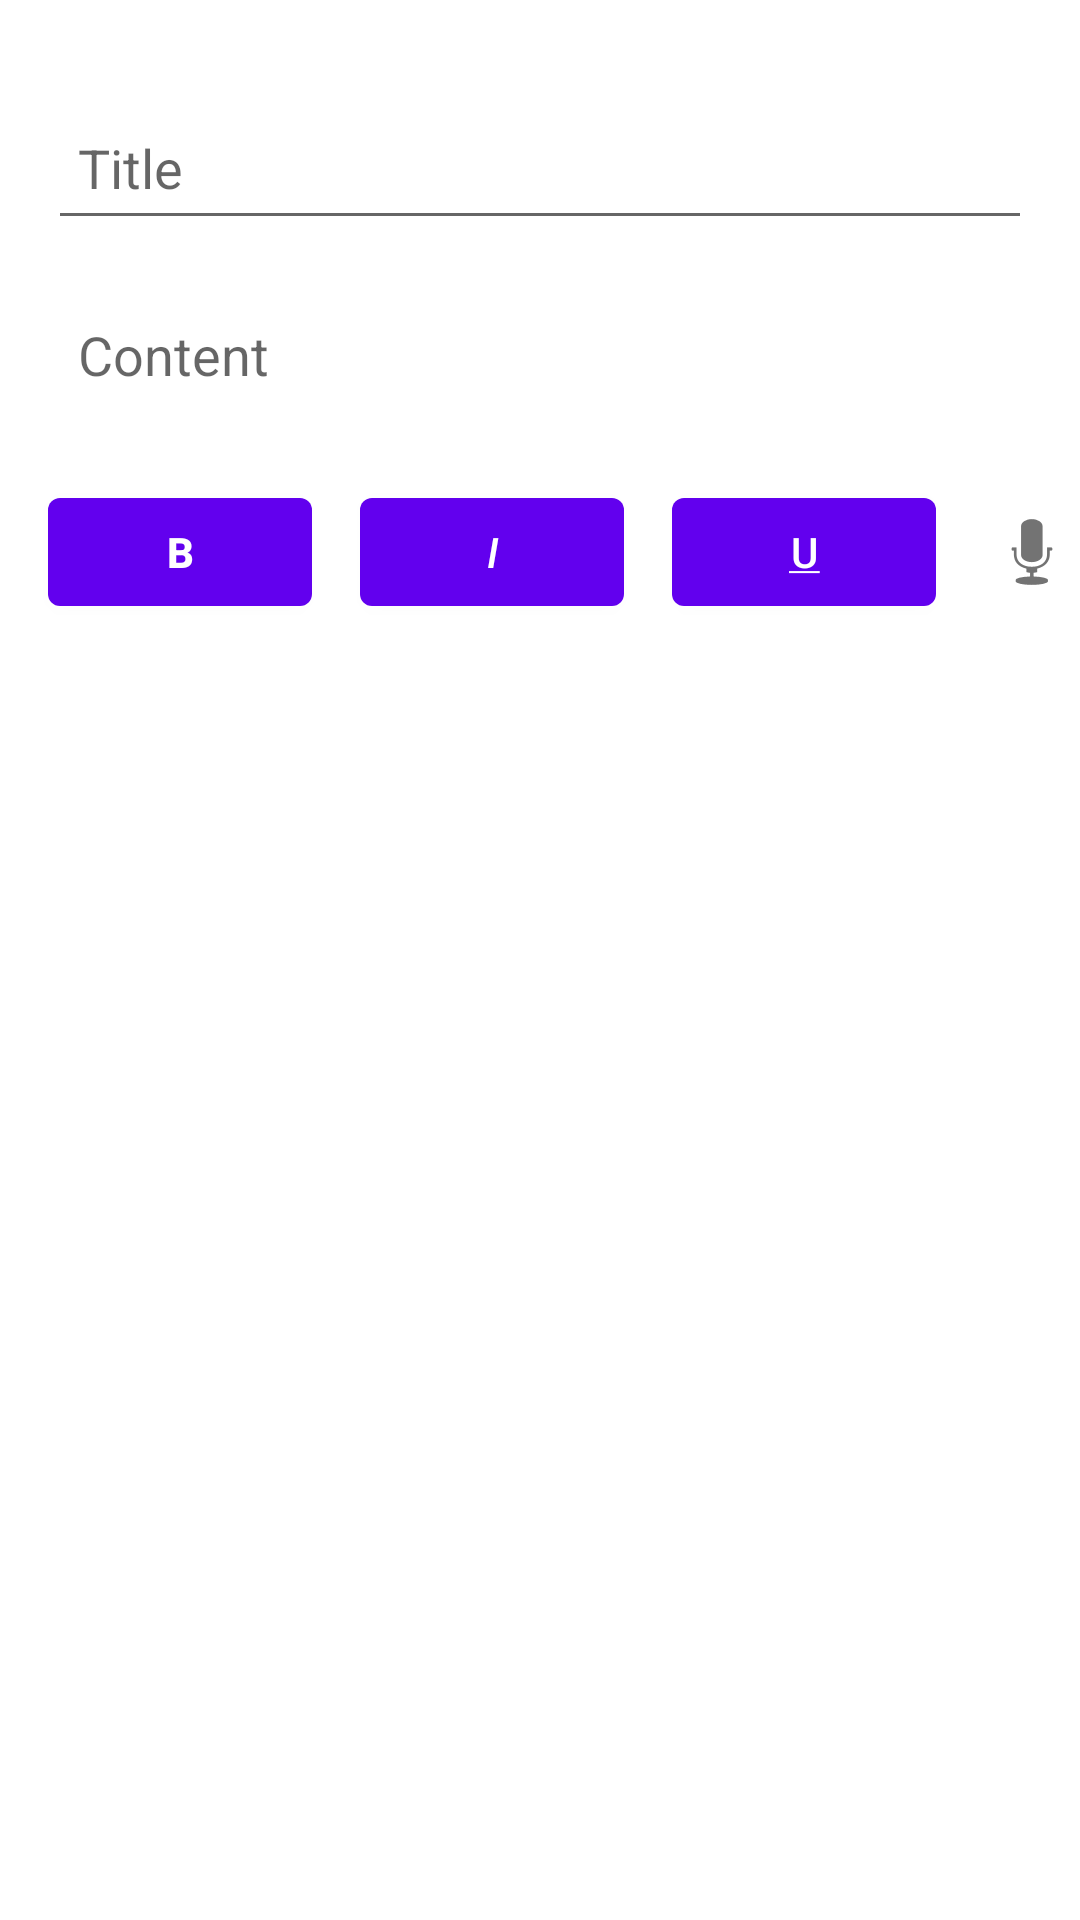

This screen was rendered from an Android layout file. Write that file and the resources it references.
<!-- AndroidManifest.xml: application theme Theme.Mvvmrun1 -->
<!-- res/layout/activity_note_acitivity.xml -->
<?xml version="1.0" encoding="utf-8"?>
<ScrollView xmlns:android="http://schemas.android.com/apk/res/android"
    xmlns:app="http://schemas.android.com/apk/res-auto"
    xmlns:tools="http://schemas.android.com/tools"
    android:layout_width="match_parent"
    android:layout_height="match_parent"
    android:orientation="vertical"
    tools:context=".activity.noteAcitivity">

    <androidx.constraintlayout.widget.ConstraintLayout
        android:id="@+id/containerLinearLayout"
        android:layout_width="match_parent"
        android:layout_height="match_parent"
        android:orientation="vertical">

        <EditText
            android:id="@+id/editTextTitle"
            android:layout_width="match_parent"
            android:layout_height="48dp"
            android:hint="@string/editTxtTitle"
            android:padding="10dp"
            android:layout_marginTop="32dp"
            android:layout_marginEnd="16dp"
            android:layout_marginStart="16dp"
            app:layout_constraintEnd_toEndOf="parent"
            app:layout_constraintStart_toStartOf="parent"
            app:layout_constraintTop_toTopOf="parent" />

        <EditText
            android:id="@+id/editTextContent"
            android:layout_width="match_parent"
            android:layout_height="wrap_content"
            android:layout_marginStart="16dp"
            android:layout_marginTop="16dp"
            android:layout_marginEnd="16dp"
            android:background="@null"
            android:gravity="top"
            android:hint="@string/editTxtContent"
            android:minHeight="48dp"
            android:padding="10dp"
            app:layout_constraintEnd_toEndOf="@+id/editTextTitle"
            app:layout_constraintStart_toStartOf="@+id/editTextTitle"
            app:layout_constraintTop_toBottomOf="@+id/editTextTitle" />

        <ImageView
            android:id="@+id/imgViewSpeechToTxt"
            android:layout_width="wrap_content"
            android:layout_height="wrap_content"
            android:layout_marginStart="16dp"
            android:layout_marginTop="16dp"
            android:layout_marginBottom="32dp"
            android:contentDescription="@string/imgViewSpeechToText"
            app:layout_constraintBottom_toBottomOf="parent"
            app:layout_constraintStart_toEndOf="@+id/btnUnderline"
            app:layout_constraintTop_toBottomOf="@+id/editTextContent"
            app:srcCompat="@android:drawable/ic_btn_speak_now" />

        <Button
            android:id="@+id/btnBold"
            android:layout_width="wrap_content"
            android:layout_height="wrap_content"
            android:layout_marginStart="16dp"
            android:layout_marginTop="16dp"
            android:layout_marginBottom="32dp"
            android:onClick="buttonBold"
            android:text="@string/bold"
            app:layout_constraintBottom_toBottomOf="parent"
            app:layout_constraintStart_toStartOf="parent"
            app:layout_constraintTop_toBottomOf="@+id/editTextContent"
            app:layout_constraintVertical_bias="0.0" />

        <Button
            android:id="@+id/btnItalics"
            android:layout_width="wrap_content"
            android:layout_height="wrap_content"
            android:layout_marginStart="16dp"
            android:layout_marginTop="16dp"
            android:layout_marginBottom="32dp"
            android:onClick="buttonItalics"
            android:text="@string/italics"
            app:layout_constraintBottom_toBottomOf="parent"
            app:layout_constraintStart_toEndOf="@+id/btnBold"
            app:layout_constraintTop_toBottomOf="@+id/editTextContent" />

        <Button
            android:id="@+id/btnUnderline"
            android:layout_width="wrap_content"
            android:layout_height="wrap_content"
            android:layout_marginStart="16dp"
            android:layout_marginTop="16dp"
            android:layout_marginBottom="32dp"
            android:onClick="buttonUnderline"
            android:text="@string/underline"
            app:layout_constraintBottom_toBottomOf="parent"
            app:layout_constraintStart_toEndOf="@+id/btnItalics"
            app:layout_constraintTop_toBottomOf="@+id/editTextContent" />

    </androidx.constraintlayout.widget.ConstraintLayout>


</ScrollView>
<!-- resources referenced by this layout -->
<resources>
  <string name="bold"><b>B</b></string>
  <string name="editTxtContent">Content</string>
  <string name="editTxtTitle">Title</string>
  <string name="imgViewSpeechToText">Speech to text</string>
  <string name="italics"><i>I</i></string>
  <string name="underline"><u>U</u></string>
  <style name="Theme.Mvvmrun1" parent="Theme.MaterialComponents.DayNight.DarkActionBar">
          
          <item name="colorPrimary">@color/purple_500</item>
          <item name="colorPrimaryVariant">@color/purple_700</item>
          <item name="colorOnPrimary">@color/white</item>
          
          <item name="colorSecondary">@color/teal_200</item>
          <item name="colorSecondaryVariant">@color/teal_700</item>
          <item name="colorOnSecondary">@color/black</item>
          
          <item name="android:statusBarColor" tools:targetApi="l">?attr/colorPrimaryVariant</item>
          
      </style>
  <color name="purple_500">#FF6200EE</color>
  <color name="purple_700">#FF3700B3</color>
  <color name="white">#FFFFFFFF</color>
  <color name="teal_200">#FF03DAC5</color>
  <color name="teal_700">#FF018786</color>
  <color name="black">#FF000000</color>
</resources>
